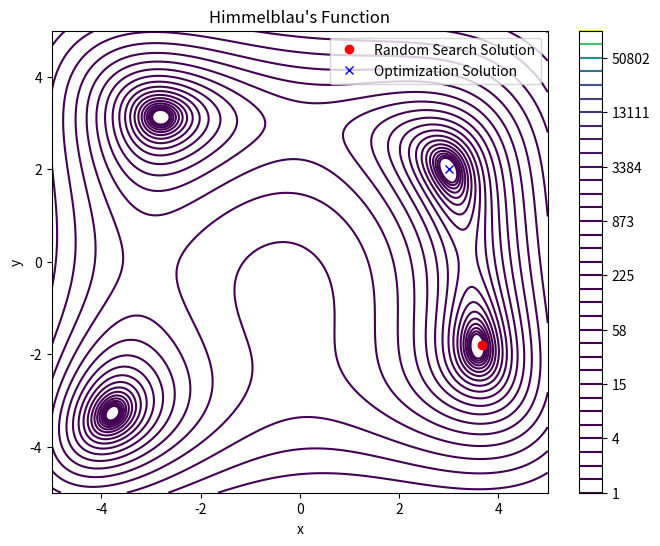

Python code for this plot:
#!pip install matplotlib
import numpy as np
import matplotlib.pyplot as plt
from scipy.optimize import minimize


def himmelblau(x):
    return (x[0]**2 + x[1] - 11)**2 + (x[0] + x[1]**2 - 7)**2


bounds = [(-5, 5), (-5, 5)]


def random_search(func, bounds, n_iter=1000):
    best_solution = None
    best_value = float('inf')
    for _ in range(n_iter):
        x = np.random.uniform(bounds[0][0], bounds[0][1])
        y = np.random.uniform(bounds[1][0], bounds[1][1])
        value = func([x, y])
        if value < best_value:
            best_solution = (x, y)
            best_value = value
    return best_solution, best_value


random_solution, random_value = random_search(himmelblau, bounds)


initial_guess = [0, 0]
result = minimize(himmelblau, initial_guess, bounds=bounds)


print("Solucion por busqueda aleatoria")
print(f"  x, y: {random_solution}")
print(f"  Funcion1: {random_value}")

print("\nOptimizandola:")
print(f"  x, y: {result.x}")
print(f"  Funcion2: {result.fun}")


x = np.linspace(-5, 5, 400)
y = np.linspace(-5, 5, 400)
X, Y = np.meshgrid(x, y)
Z = himmelblau([X, Y])

plt.figure(figsize=(8, 6))
plt.contour(X, Y, Z, levels=np.logspace(0, 5, 35), cmap='viridis')
plt.plot(random_solution[0], random_solution[1], 'ro', label='Random Search Solution')
plt.plot(result.x[0], result.x[1], 'bx', label='Optimization Solution')
plt.title('Himmelblau\'s Function')
plt.xlabel('x')
plt.ylabel('y')
plt.colorbar()
plt.legend()
plt.show()
